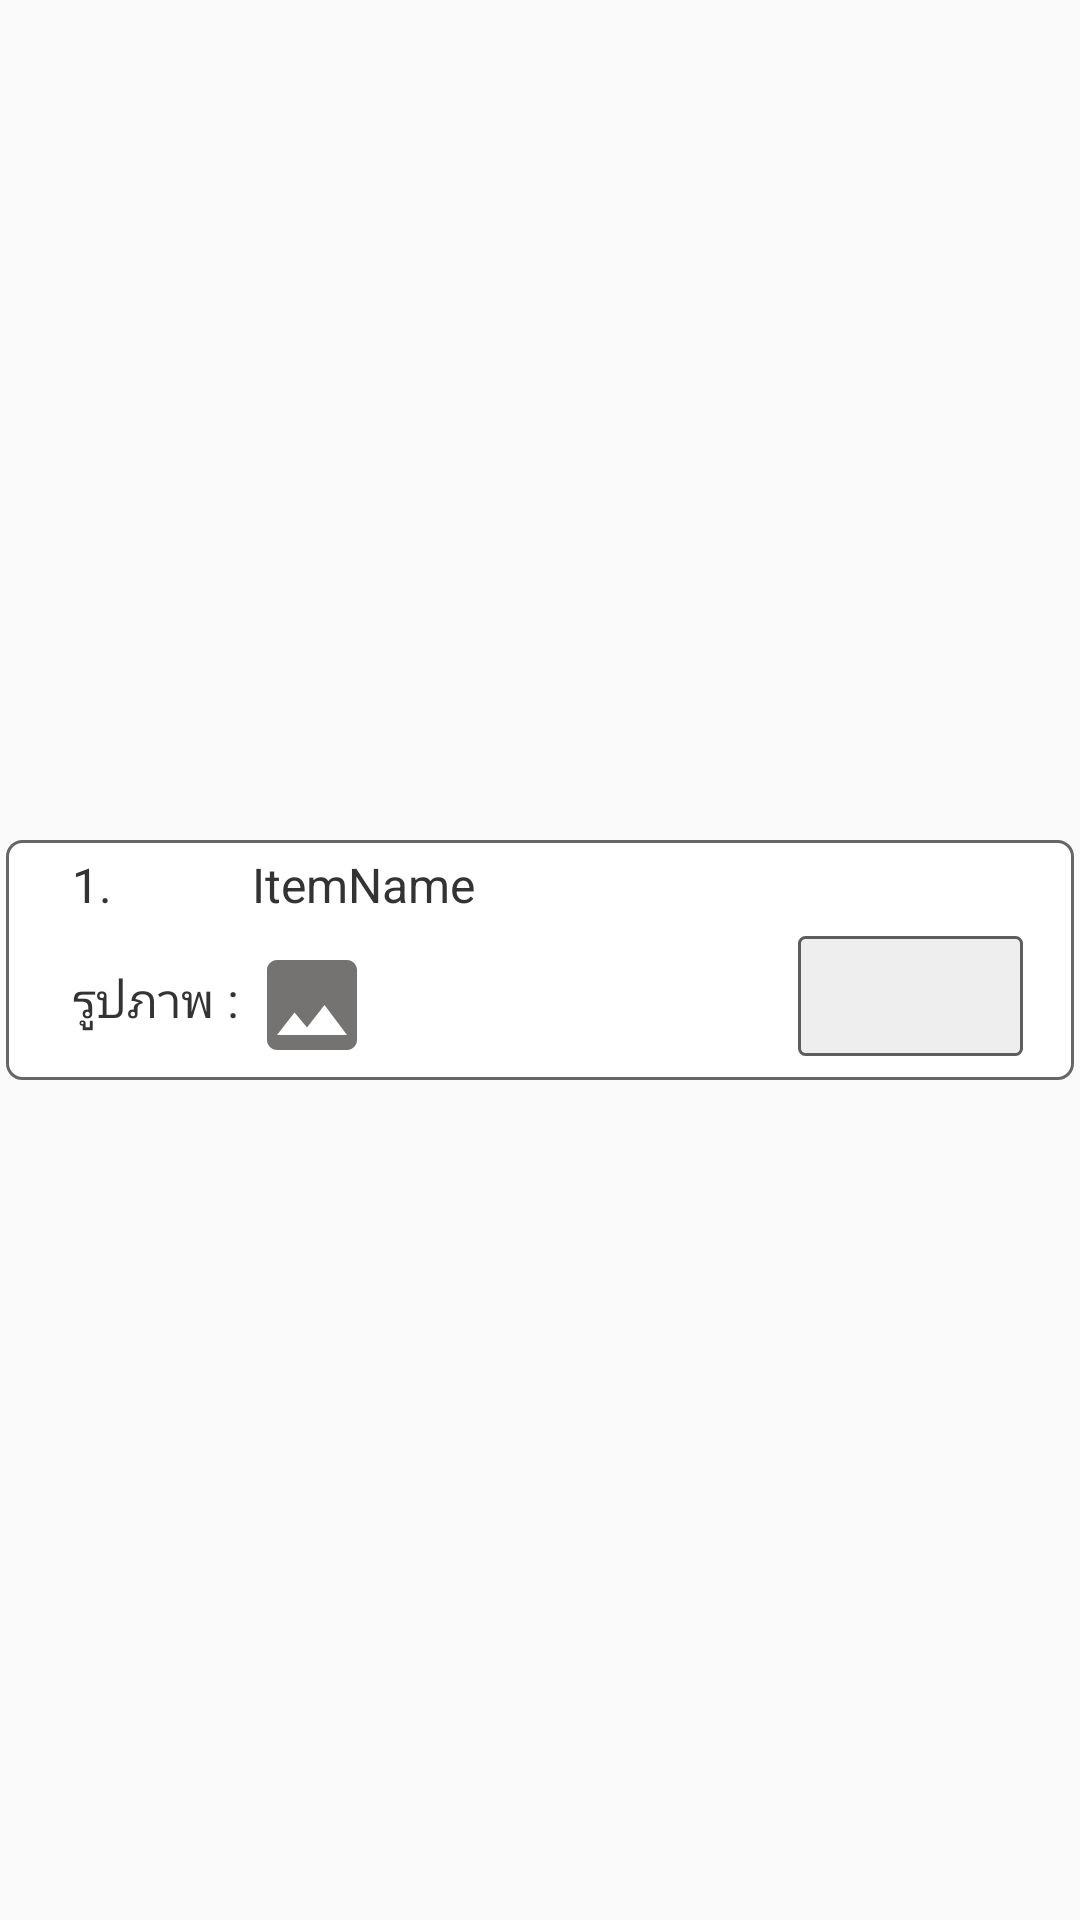

Layout XML and referenced resources for this Android screen:
<!-- AndroidManifest.xml: application theme Theme.CssdM1 -->
<!-- res/layout/activity_list_payout_detail_item_signature_adapter.xml -->
<?xml version="1.0" encoding="utf-8"?>
<LinearLayout xmlns:android="http://schemas.android.com/apk/res/android"
    android:layout_width="fill_parent"
    android:layout_height="wrap_content"
    android:gravity="center_vertical"
    android:orientation="horizontal"
    android:padding="2dp">

    <RelativeLayout
        android:id="@+id/relativeLayout"
        android:layout_width="match_parent"
        android:layout_height="80dp"
        android:background="@drawable/rectangle"
        android:orientation="vertical">

        <TextView
            android:id="@+id/txt_no"
            android:layout_width="wrap_content"
            android:layout_height="wrap_content"
            android:layout_marginStart="20dp"
            android:layout_marginTop="2dp"
            android:gravity="center_vertical"
            android:maxLines="1"
            android:text="1."
            android:textColor="@color/list_text_color"
            android:textSize="16sp"></TextView>

        <TextView
            android:id="@+id/txt_pic"
            android:layout_width="wrap_content"
            android:layout_height="wrap_content"
            android:layout_marginStart="20dp"
            android:layout_marginTop="40dp"
            android:gravity="center_vertical"
            android:maxLines="1"
            android:text="รูปภาพ : "
            android:textColor="@color/list_text_color"
            android:textSize="16sp"></TextView>

        <ImageView
            android:id="@+id/img_zoom"
            android:layout_width="40dp"
            android:layout_height="40dp"
            android:layout_marginTop="33dp"
            android:layout_marginLeft="80dp"
            android:background="@drawable/baseline_image_24">

        </ImageView>

        <TextView
            android:id="@+id/txt_item_code"
            android:layout_width="wrap_content"
            android:layout_height="wrap_content"
            android:layout_marginStart="20dp"
            android:layout_marginTop="2dp"
            android:visibility="gone"
            android:gravity="center_vertical"
            android:maxLines="1"
            android:text="I00001"
            android:textColor="#787878"
            android:textSize="16sp"></TextView>

        <TextView
            android:id="@+id/txt_item_name"
            android:layout_width="wrap_content"
            android:layout_height="wrap_content"
            android:layout_marginStart="80dp"
            android:layout_marginTop="2dp"
            android:gravity="center_vertical"
            android:maxLines="1"
            android:text="ItemName"
            android:textColor="@color/list_text_color"
            android:textSize="16sp"></TextView>

        <TextView
            android:id="@+id/txt_request_qty"
            android:layout_width="75dp"
            android:layout_height="40dp"
            android:layout_marginTop="30dp"
            android:layout_alignParentEnd="true"
            android:layout_marginStart="4dp"
            android:layout_marginRight="20dp"
            android:layout_marginEnd="15dp"
            android:layout_marginBottom="3dp"
            android:layout_toStartOf="@+id/txt_qty_balance"
            android:background="@drawable/text_standard_gray"
            android:gravity="center|center_vertical"
            android:inputType="number|numberDecimal|numberSigned"
            android:selectAllOnFocus="true"
            android:textColor="@color/list_text_color"
            android:textSize="18dp"></TextView>

        <TextView
            android:id="@+id/txt_qty_balance"
            android:layout_width="75dp"
            android:layout_height="50dp"
            android:layout_alignParentBottom="true"
            android:layout_marginStart="4dp"
            android:layout_marginEnd="4dp"
            android:layout_marginBottom="3dp"
            android:visibility="gone"
            android:layout_toStartOf="@+id/txt_stock_qty"
            android:background="@drawable/text_standard_gray"
            android:gravity="center|center_vertical"
            android:inputType="number|numberDecimal|numberSigned"
            android:selectAllOnFocus="true"
            android:textColor="@color/list_text_color"
            android:textSize="18dp"></TextView>

        <TextView
            android:id="@+id/txt_stock_qty"
            android:layout_width="75dp"
            android:layout_height="50dp"
            android:layout_alignParentBottom="true"
            android:layout_marginStart="4dp"
            android:layout_marginEnd="4dp"
            android:layout_marginBottom="3dp"
            android:visibility="gone"
            android:layout_toStartOf="@+id/txt_qty"
            android:background="@drawable/text_standard_gray"
            android:gravity="center|center_vertical"
            android:inputType="number|numberDecimal|numberSigned"
            android:selectAllOnFocus="true"
            android:textColor="@color/list_text_color"
            android:textSize="18dp"></TextView>


        <TextView
            android:id="@+id/txt_qty"
            android:layout_width="75dp"
            android:layout_height="50dp"
            android:layout_alignParentEnd="true"
            android:layout_alignParentBottom="true"
            android:layout_marginStart="4dp"
            android:layout_marginEnd="4dp"
            android:visibility="gone"
            android:layout_marginBottom="3dp"
            android:background="@drawable/text_standard_gray"
            android:gravity="center|center_vertical"
            android:maxLines="1"
            android:textColor="@color/list_text_color"
            android:textSize="18dp"
            android:textStyle="bold"></TextView>

        <EditText
            android:id="@+id/txt_enter_qty"
            android:layout_width="75dp"
            android:layout_height="50dp"
            android:layout_alignParentEnd="true"
            android:layout_alignParentBottom="true"
            android:layout_marginStart="4dp"
            android:layout_marginEnd="4dp"
            android:layout_marginBottom="3dp"
            android:background="@drawable/text_standard"
            android:focusable="true"
            android:focusableInTouchMode="true"
            android:gravity="center|center_vertical"
            android:inputType="number|numberDecimal|numberSigned"
            android:maxLines="1"
            android:selectAllOnFocus="true"
            android:textColor="@color/list_text_color"
            android:textSize="18dp"
            android:textStyle="bold"
            android:visibility="gone"></EditText>

    </RelativeLayout>

</LinearLayout>
<!-- resources referenced by this layout -->
<resources>
  <color name="list_text_color">#333333</color>
  <!-- drawable baseline_image_24 (drawable) -->
  <vector android:height="24dp" android:tint="#757272"
      android:viewportHeight="24" android:viewportWidth="24"
      android:width="24dp" xmlns:android="http://schemas.android.com/apk/res/android">
      <path android:fillColor="@android:color/white" android:pathData="M21,19V5c0,-1.1 -0.9,-2 -2,-2H5c-1.1,0 -2,0.9 -2,2v14c0,1.1 0.9,2 2,2h14c1.1,0 2,-0.9 2,-2zM8.5,13.5l2.5,3.01L14.5,12l4.5,6H5l3.5,-4.5z"/>
  </vector>
  <!-- drawable rectangle (drawable) -->
  <?xml version="1.0" encoding="UTF-8"?>
  <shape xmlns:android="http://schemas.android.com/apk/res/android" android:id="@+id/listview_background_shape">
      <stroke android:width="1dp" android:color="#666666" />
      <padding android:left="2dp"
          android:top="2dp"
          android:right="2dp"
          android:bottom="2dp" />
      <corners android:radius="5dp" />
      <solid android:color="#ffffffff" />
  </shape>
  <!-- drawable text_standard (drawable-v24) -->
  <?xml version="1.0" encoding="utf-8"?>
  <shape android:shape="rectangle" xmlns:android="http://schemas.android.com/apk/res/android">
      <stroke android:width="1dp" android:color="#5d5d5d" />
      <gradient
          android:startColor="#FFFFFF"
          android:endColor="#FFFFFF"
          android:centerColor="#FFFFFF"
          android:angle="270.0" />
  
      <corners android:bottomRightRadius="2dp"
          android:bottomLeftRadius="2dp"
          android:topLeftRadius="2dp"
          android:topRightRadius="2dp"/>
  </shape>
  <!-- drawable text_standard_gray (drawable-v24) -->
  <?xml version="1.0" encoding="utf-8"?>
  <shape android:shape="rectangle" xmlns:android="http://schemas.android.com/apk/res/android">
      <stroke android:width="1dp" android:color="#5d5d5d" />
      <gradient
          android:startColor="#EEEEEE"
          android:endColor="#EEEEEE"
          android:centerColor="#EEEEEE"
          android:angle="270.0" />
  
      <corners android:bottomRightRadius="2dp"
          android:bottomLeftRadius="2dp"
          android:topLeftRadius="2dp"
          android:topRightRadius="2dp"/>
  </shape>
  <style name="Theme.CssdM1" parent="Theme.AppCompat.Light.DarkActionBar">
          
          <item name="colorPrimary">@color/purple_500</item>
          <item name="colorPrimaryVariant">@color/purple_700</item>
          <item name="colorOnPrimary">@color/white</item>
          
          <item name="colorSecondary">@color/teal_200</item>
          <item name="colorSecondaryVariant">@color/teal_700</item>
          <item name="colorOnSecondary">@color/black</item>
      </style>
  <color name="purple_500">#FF6200EE</color>
  <color name="purple_700">#FF3700B3</color>
  <color name="white">#FFFFFFFF</color>
  <color name="teal_200">#FF03DAC5</color>
  <color name="teal_700">#FF018786</color>
  <color name="black">#FF000000</color>
</resources>
